Run: headless pygame with SDL's dummy video driver; simulated clock (each Clock.tick advances the game by its frame time, no real sleeping); random seed 0; keys injected as events and as key.get_pressed() state; no mouse input.
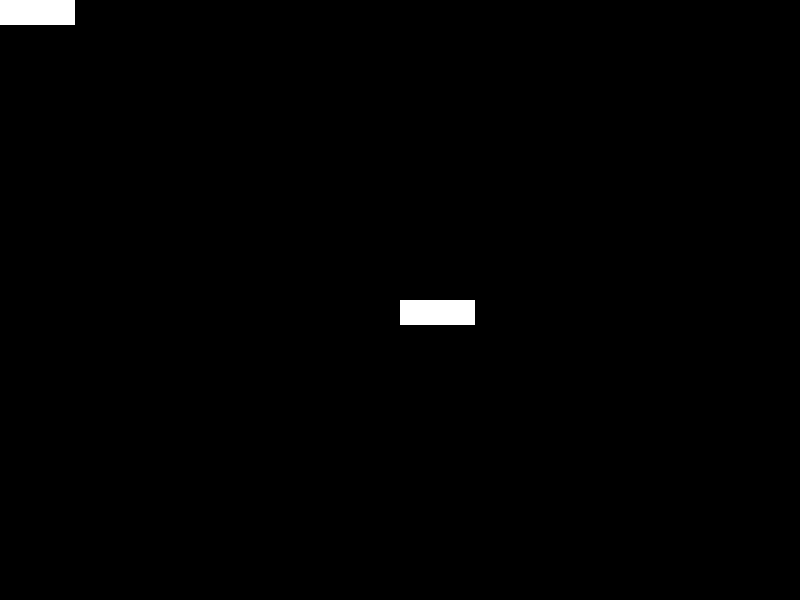
Frame 1 of 4 · flips 1–60 · no input
Frame 2 of 4 · flips 61–180 · tapped SPACE, RETURN · held RIGHT (→), D · screen unchanged from frame 1, image omitted
Frame 3 of 4 · flips 181–300 · held DOWN (↓), S · screen unchanged from frame 2, image omitted
Frame 4 of 4 · flips 301–420 · held LEFT (←), A, UP (↑), W · screen unchanged from frame 3, image omitted

The pygame program that drew these frames:

#https://realpython.com/pygame-a-primer/


# Import the pygame module
import pygame

# Import pygame.locals for easier access to key coordinates
# Updated to conform to flake8 and black standards
from pygame.locals import (
    K_UP,
    K_DOWN,
    K_LEFT,
    K_RIGHT,
    K_ESCAPE,
    KEYDOWN,
    QUIT,
)

# Define constants for the screen width and height
SCREEN_WIDTH = 800
SCREEN_HEIGHT = 600

# Define a player object by extending pygame.sprite.Sprite
# The surface drawn on the screen is now an attribute of 'player'
class Player(pygame.sprite.Sprite):
    def __init__(self):
        super(Player, self).__init__()
        self.surf = pygame.Surface((75, 25))
        self.surf.fill((255, 255, 255))
        self.rect = self.surf.get_rect()

# Initialize pygame
pygame.init()

# Create the screen object
# The size is determined by the constant SCREEN_WIDTH and SCREEN_HEIGHT
screen = pygame.display.set_mode((SCREEN_WIDTH, SCREEN_HEIGHT))

# Instantiate player. Right now, this is just a rectangle.
player = Player()

# Variable to keep the main loop running
running = True

# Main loop
while running:
    # for loop through the event queue
    for event in pygame.event.get():
        # Check for KEYDOWN event
        if event.type == KEYDOWN:
            # If the Esc key is pressed, then exit the main loop
            if event.key == K_ESCAPE:
                running = False
        # Check for QUIT event. If QUIT, then set running to false.
        elif event.type == QUIT:
            running = False

    # Fill the screen with black
    screen.fill((0, 0, 0))

    # Draw the player on the screen
    screen.blit(player.surf, (SCREEN_WIDTH/2, SCREEN_HEIGHT/2))
    #screen.blit(player.surf, player.rect)
    #screen.blit(player.surf, player.rect)
    screen.blit(player.surf, (0,0))



    # Update the display
    pygame.display.flip()
